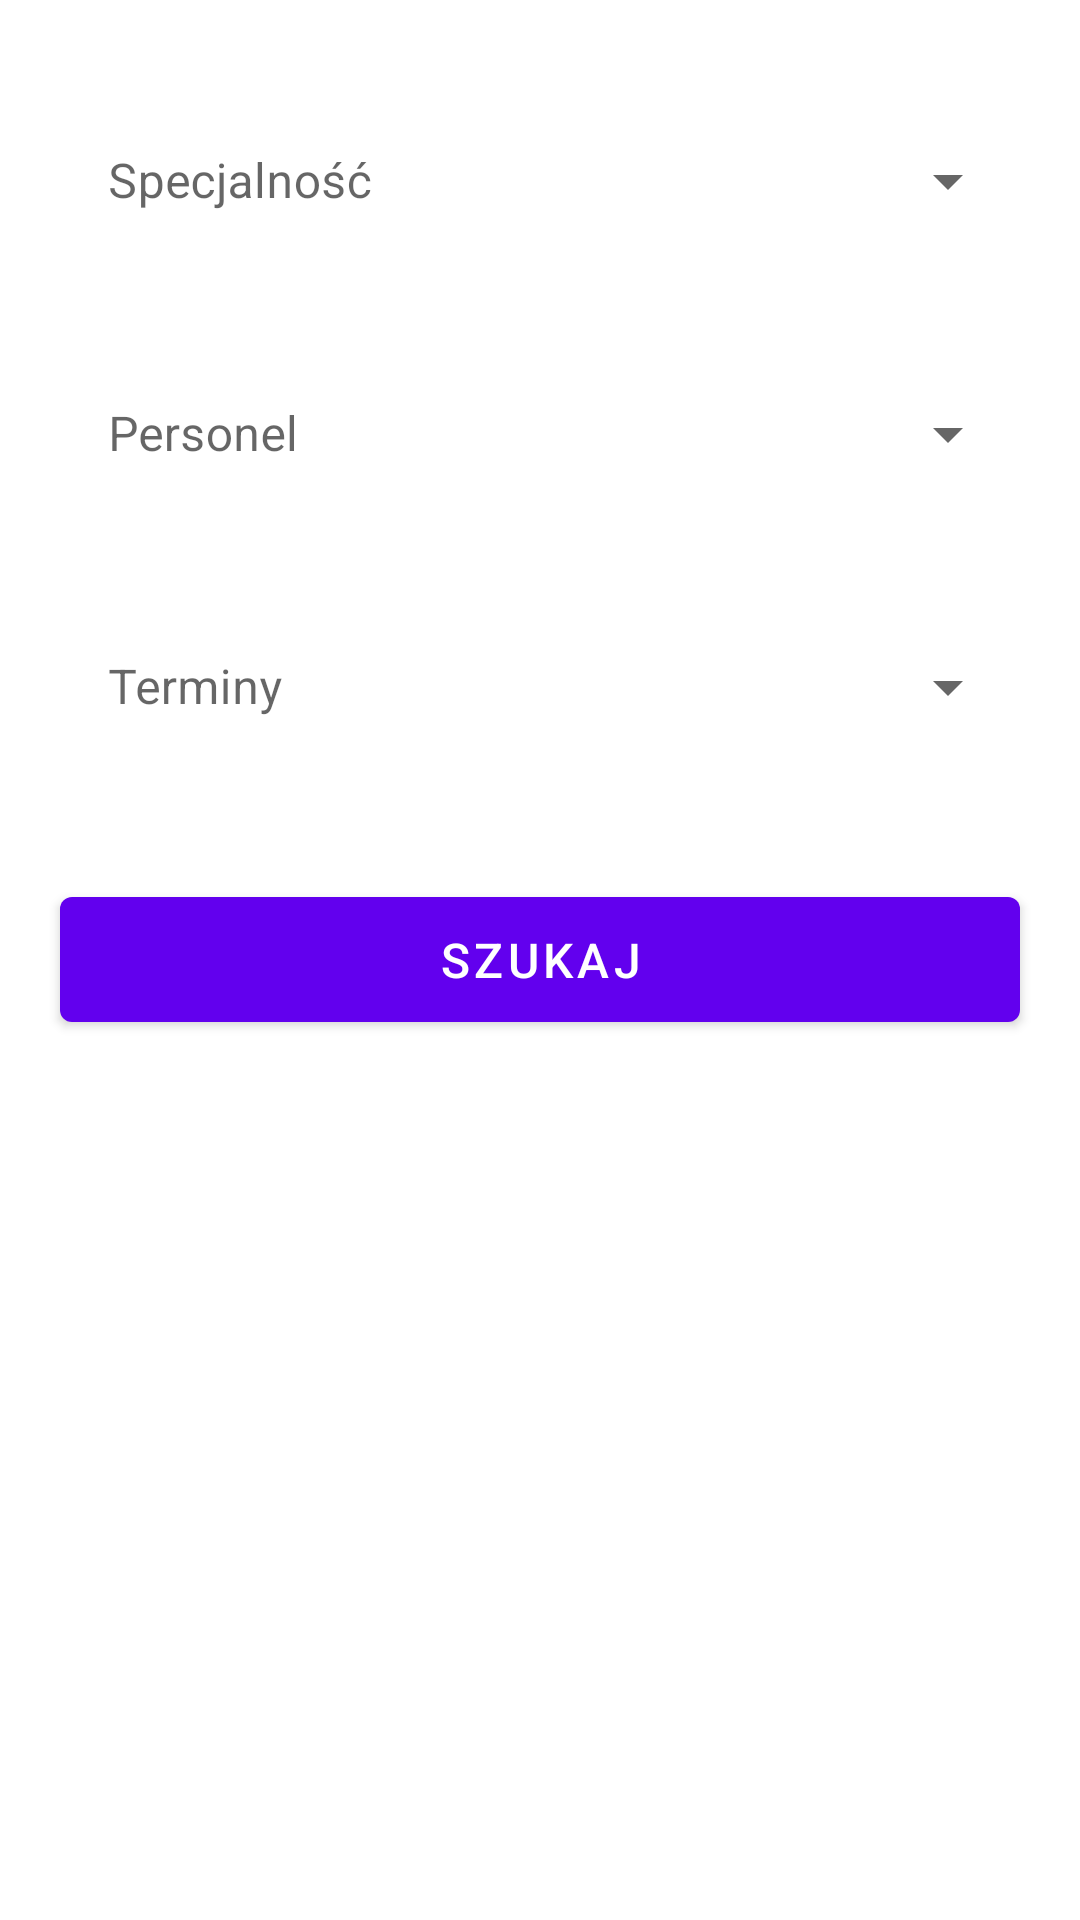

Here is an Android app screen rendered from its layout file. Give the layout XML and the strings, colors and styles it references.
<!-- AndroidManifest.xml: application theme Theme.MaterialComponents.DayNight.NoActionBar -->
<!-- res/layout/fragment_appointment_search.xml -->
<?xml version="1.0" encoding="utf-8"?>
<androidx.constraintlayout.widget.ConstraintLayout xmlns:android="http://schemas.android.com/apk/res/android"
    xmlns:app="http://schemas.android.com/apk/res-auto"
    xmlns:tools="http://schemas.android.com/tools"
    android:layout_width="match_parent"
    android:layout_height="match_parent"
    android:orientation="vertical"
    tools:context=".AppointmentSearchFragment">

    <ImageView
        android:layout_width="match_parent"
        android:layout_height="match_parent"
        android:scaleType="fitXY"
        android:src="@drawable/background" />

    <LinearLayout
        android:layout_width="match_parent"
        android:layout_height="match_parent"
        android:orientation="vertical">

        <com.google.android.material.textfield.TextInputLayout
            style="@style/CustomTextInputLayout"
            android:layout_width="match_parent"
            android:layout_height="wrap_content"
            android:layout_marginHorizontal="20dp"
            android:layout_marginTop="30dp"
            android:background="@drawable/select_rounded_rectangle"
            android:hint="@string/speciality"
            app:hintTextAppearance="@style/CustomHintText">

            <AutoCompleteTextView
                android:id="@+id/autoCompleteSpeciality"
                android:layout_width="match_parent"
                android:layout_height="match_parent"
                android:background="@drawable/select_rounded_rectangle"
                android:inputType="none"
                android:padding="8dp" />
        </com.google.android.material.textfield.TextInputLayout>

        <com.google.android.material.textfield.TextInputLayout
            style="@style/CustomTextInputLayout"
            android:layout_width="match_parent"
            android:layout_height="wrap_content"
            android:layout_marginHorizontal="20dp"
            android:layout_marginTop="30dp"
            android:background="@drawable/select_rounded_rectangle"
            android:hint="@string/personel"
            app:hintTextAppearance="@style/CustomHintText">

            <AutoCompleteTextView
                android:id="@+id/autoCompletePersonel"
                android:layout_width="match_parent"
                android:layout_height="match_parent"
                android:background="@drawable/select_rounded_rectangle"
                android:inputType="none"
                android:padding="8dp" />
        </com.google.android.material.textfield.TextInputLayout>

        <com.google.android.material.textfield.TextInputLayout
            style="@style/CustomTextInputLayout"
            android:layout_width="match_parent"
            android:layout_height="wrap_content"
            android:layout_marginHorizontal="20dp"
            android:layout_marginTop="30dp"
            android:background="@drawable/select_rounded_rectangle"
            android:hint="@string/appointment_dates"
            app:hintTextAppearance="@style/CustomHintText">

            <AutoCompleteTextView
                android:id="@+id/autoCompleteAppointment"
                android:layout_width="match_parent"
                android:layout_height="match_parent"
                android:background="@drawable/select_rounded_rectangle"
                android:inputType="none"
                android:padding="10dp" />
        </com.google.android.material.textfield.TextInputLayout>

        <Button
            android:id="@+id/date_picker_button"
            style="@style/CustomTextInputLayout"
            android:layout_width="match_parent"
            android:layout_height="wrap_content"
            android:layout_marginHorizontal="20dp"
            android:layout_marginTop="30dp"
            android:drawableRight="@drawable/ic_arrow_dropdown"
            android:padding="10dp"
            android:textAlignment="center"
            android:textColor="@color/black"
            android:visibility="gone"
            tools:visibility="visible" />

        <com.google.android.material.button.MaterialButton
            android:id="@+id/search_appointments_btn"
            android:layout_width="match_parent"
            android:layout_height="wrap_content"
            android:layout_marginHorizontal="20dp"
            android:layout_marginVertical="40dp"
            android:padding="10dp"
            android:text="@string/search_button"
            android:textSize="16sp" />

    </LinearLayout>


</androidx.constraintlayout.widget.ConstraintLayout>
<!-- resources referenced by this layout -->
<resources>
  <color name="black">#FF000000</color>
  <!-- drawable select_rounded_rectangle (drawable) -->
  <shape xmlns:android="http://schemas.android.com/apk/res/android"
      android:shape="rectangle">
      <corners android:radius="8dp" />
      <solid android:color="@color/white" />
  </shape>
  <string name="appointment_dates">Terminy</string>
  <string name="personel">Personel</string>
  <string name="search_button">Szukaj</string>
  <string name="speciality">Specjalność</string>
  <style name="CustomHintText" parent="TextAppearance.Design.Hint">
          <item name="android:textSize">14sp</item>
      </style>
  <style name="CustomTextInputLayout" parent="Widget.MaterialComponents.TextInputLayout.OutlinedBox.ExposedDropdownMenu">
          <item name="hintTextColor">@color/purple_700</item>
      </style>
  <color name="white">#FFFFFFFF</color>
  <color name="purple_700">#FF3700B3</color>
</resources>
